Photos from the image-classification dataset "dataset-2" in the GitHub repository Princessleya555/BalanceIOT. Its 13 classes are: banane, carotte, carrot, champignon, citron, clementine, fraise, mais, poire, poivron, radis, tomate, tomate cerise.

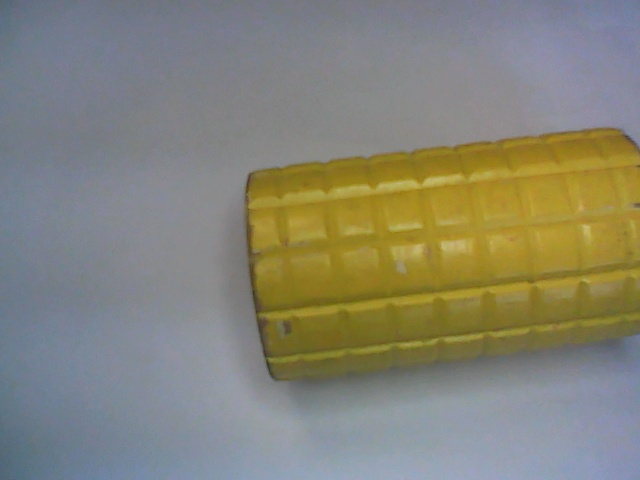
Label: mais

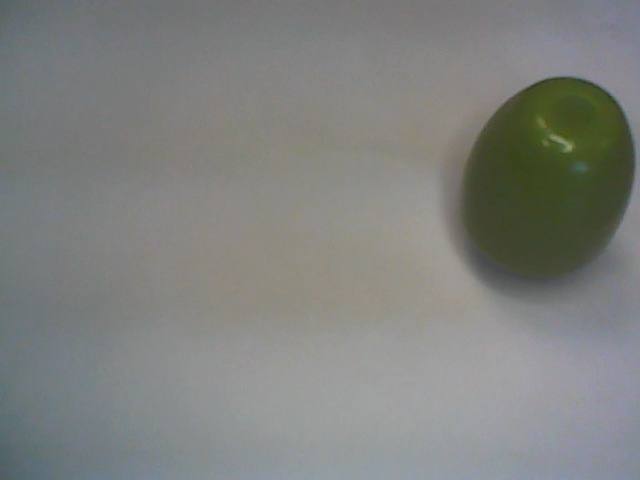
Label: poivron

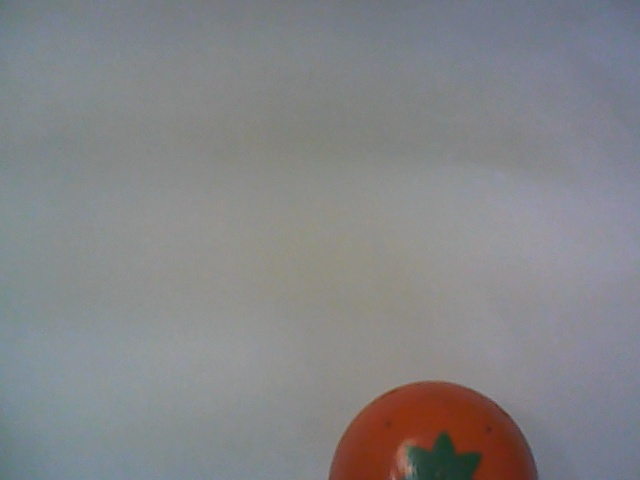
Label: clementine

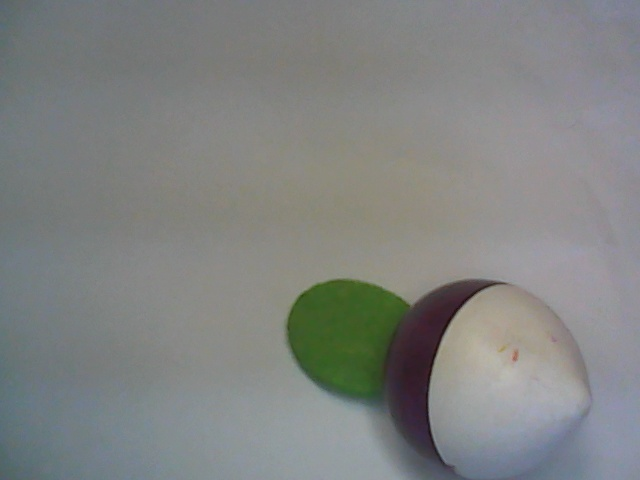
Label: radis

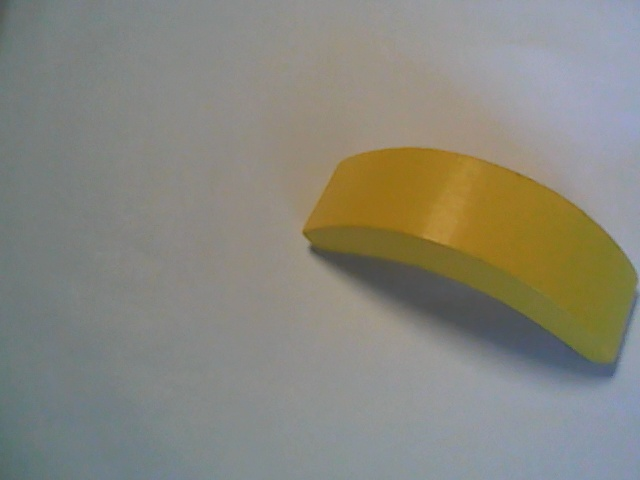
Label: banane

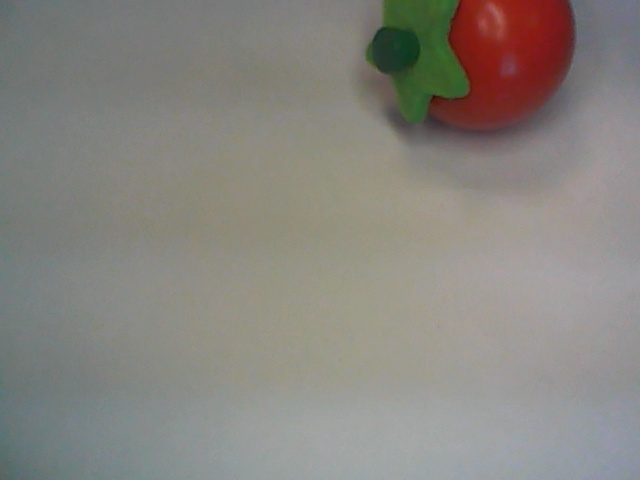
Label: tomate
